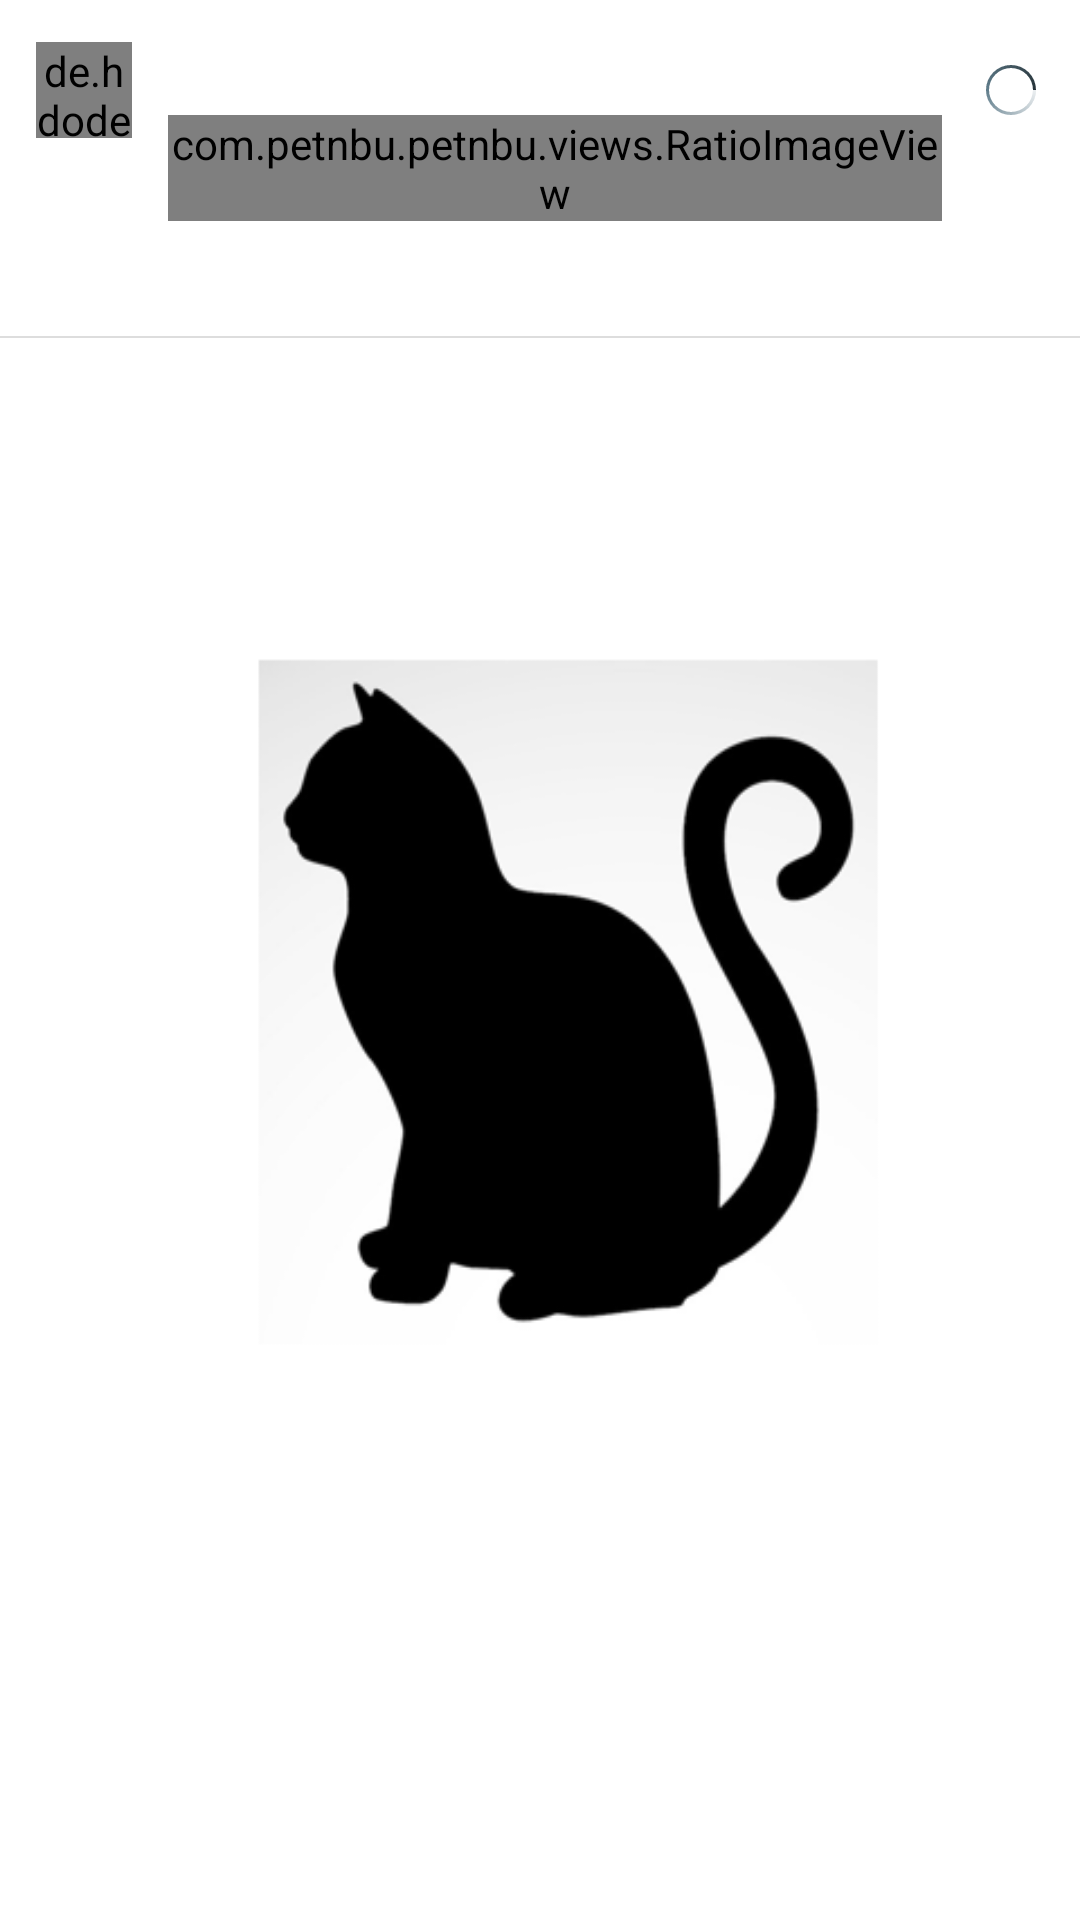

Layout XML and referenced resources for this Android screen:
<!-- AndroidManifest.xml: application theme AppTheme.Launch -->
<!-- res/layout/view_comment.xml -->
<?xml version="1.0" encoding="utf-8"?>
<layout xmlns:android="http://schemas.android.com/apk/res/android"
    xmlns:app="http://schemas.android.com/apk/res-auto"
    xmlns:tools="http://schemas.android.com/tools">

    <android.support.constraint.ConstraintLayout
        android:id="@+id/layoutRoot"
        android:layout_width="match_parent"
        android:layout_height="wrap_content"
        android:paddingTop="14dp">

        <de.hdodenhof.circleimageview.CircleImageView
            android:id="@+id/imgProfile"
            android:layout_width="32dp"
            android:layout_height="32dp"
            android:layout_marginStart="12dp"
            android:layout_marginLeft="12dp"
            android:scaleType="centerCrop"
            app:layout_constraintLeft_toLeftOf="parent"
            app:layout_constraintStart_toStartOf="parent"
            app:layout_constraintTop_toTopOf="parent" />

        <TextView
            android:id="@+id/tvContent"
            android:layout_width="wrap_content"
            android:layout_height="wrap_content"
            android:layout_marginStart="12dp"
            android:layout_marginLeft="12dp"
            android:layout_marginEnd="12dp"
            android:layout_marginRight="12dp"
            android:fontFamily="sans-serif"
            android:includeFontPadding="false"
            android:textColor="@android:color/black"
            android:textSize="14sp"
            app:layout_constrainedWidth="true"
            app:layout_constraintEnd_toStartOf="@+id/imgLike"
            app:layout_constraintHorizontal_bias="0"
            app:layout_constraintLeft_toRightOf="@+id/imgProfile"
            app:layout_constraintRight_toLeftOf="@+id/imgLike"
            app:layout_constraintStart_toEndOf="@+id/imgProfile"
            app:layout_constraintTop_toTopOf="@+id/imgProfile"
            app:layout_goneMarginEnd="12dp"
            app:layout_goneMarginRight="12dp"
            tools:text="Nhat Pham something" />

        <com.petnbu.petnbu.views.RatioImageView
            android:id="@+id/imgPhoto"
            android:layout_width="0dp"
            android:layout_height="wrap_content"
            android:layout_marginStart="12dp"
            android:layout_marginLeft="12dp"
            android:layout_marginTop="8dp"
            android:layout_marginEnd="12dp"
            android:layout_marginRight="12dp"
            android:scaleType="fitStart"
            app:layout_constraintEnd_toStartOf="@+id/imgLike"
            app:layout_constraintLeft_toRightOf="@+id/imgProfile"
            app:layout_constraintRight_toLeftOf="@+id/imgLike"
            app:layout_constraintStart_toEndOf="@+id/imgProfile"
            app:layout_constraintTop_toBottomOf="@+id/tvContent"
            app:layout_goneMarginEnd="12dp"
            app:layout_goneMarginRight="12dp"
            tools:layout_height="150dp" />

        <TextView
            android:id="@+id/tvDate"
            android:layout_width="wrap_content"
            android:layout_height="wrap_content"
            android:layout_marginStart="12dp"
            android:layout_marginLeft="12dp"
            android:layout_marginTop="8dp"
            android:textColor="@android:color/secondary_text_light_nodisable"
            android:textSize="12sp"
            app:layout_constraintLeft_toRightOf="@+id/imgProfile"
            app:layout_constraintStart_toEndOf="@+id/imgProfile"
            app:layout_constraintTop_toBottomOf="@+id/imgPhoto"
            app:layout_goneMarginTop="4dp"
            tools:text="2h" />

        <TextView
            android:id="@+id/tvLikesCount"
            android:layout_width="wrap_content"
            android:layout_height="wrap_content"
            android:layout_marginStart="16dp"
            android:layout_marginLeft="16dp"
            android:textSize="12sp"
            app:layout_constraintLeft_toRightOf="@+id/tvDate"
            app:layout_constraintStart_toEndOf="@+id/tvDate"
            app:layout_constraintTop_toTopOf="@+id/tvDate"
            tools:text="8 likes" />

        <TextView
            android:id="@+id/tvReply"
            android:layout_width="wrap_content"
            android:layout_height="wrap_content"
            android:layout_marginStart="16dp"
            android:layout_marginLeft="16dp"
            android:text="Reply"
            android:textSize="12sp"
            android:visibility="gone"
            app:layout_constraintLeft_toRightOf="@+id/tvLikesCount"
            app:layout_constraintStart_toEndOf="@+id/tvLikesCount"
            app:layout_constraintTop_toTopOf="@+id/tvLikesCount" />

        <TextView
            android:id="@+id/tvPreviousReplies"
            android:layout_width="wrap_content"
            android:layout_height="wrap_content"
            android:layout_marginTop="6dp"
            android:fontFamily="sans-serif"
            android:textColor="@android:color/black"
            android:textSize="14sp"
            android:textStyle="bold"
            android:visibility="gone"
            app:layout_constraintLeft_toLeftOf="@+id/tvDate"
            app:layout_constraintStart_toStartOf="@+id/tvDate"
            app:layout_constraintTop_toBottomOf="@+id/tvDate"
            tools:text="View 11 previous replies" />

        <de.hdodenhof.circleimageview.CircleImageView
            android:id="@+id/imgLatestCommentOwnerProfile"
            android:layout_width="24dp"
            android:layout_height="24dp"
            android:layout_marginTop="6dp"
            android:scaleType="centerCrop"
            android:visibility="gone"
            app:civ_circle_background_color="@color/placeholderBackground"
            app:layout_constraintLeft_toLeftOf="@+id/tvPreviousReplies"
            app:layout_constraintStart_toStartOf="@+id/tvPreviousReplies"
            app:layout_constraintTop_toBottomOf="@+id/tvPreviousReplies"
            tools:visibility="visible" />

        <TextView
            android:id="@+id/tvLatestComment"
            android:layout_width="wrap_content"
            android:layout_height="wrap_content"
            android:layout_marginStart="8dp"
            android:layout_marginLeft="8dp"
            android:layout_marginTop="6dp"
            android:layout_marginEnd="8dp"
            android:layout_marginRight="8dp"
            android:ellipsize="end"
            android:gravity="center_vertical"
            android:paddingBottom="2dp"
            android:singleLine="true"
            android:textColor="@android:color/black"
            android:textSize="12sp"
            android:visibility="gone"
            app:layout_constrainedWidth="true"
            app:layout_constraintBottom_toBottomOf="@+id/imgLatestCommentOwnerProfile"
            app:layout_constraintEnd_toEndOf="parent"
            app:layout_constraintHorizontal_bias="0"
            app:layout_constraintLeft_toRightOf="@+id/imgLatestCommentOwnerProfile"
            app:layout_constraintRight_toRightOf="parent"
            app:layout_constraintStart_toEndOf="@+id/imgLatestCommentOwnerProfile"
            app:layout_constraintTop_toTopOf="@+id/imgLatestCommentOwnerProfile"
            tools:text="Nhat Pham Good!"
            tools:visibility="visible" />

        <View
            android:id="@+id/divider"
            android:layout_width="0dp"
            android:layout_height="0.5dp"
            android:layout_marginTop="14dp"
            android:background="@color/placeholderBackground"
            app:layout_constraintEnd_toEndOf="parent"
            app:layout_constraintLeft_toLeftOf="parent"
            app:layout_constraintRight_toRightOf="parent"
            app:layout_constraintStart_toStartOf="parent"
            app:layout_constraintTop_toBottomOf="@+id/tvLatestComment"
            app:layout_goneMarginTop="14dp" />

        <ImageView
            android:id="@+id/imgLike"
            android:layout_width="22dp"
            android:layout_height="22dp"
            android:layout_marginEnd="12dp"
            android:layout_marginRight="12dp"
            app:layout_constraintBottom_toBottomOf="@+id/imgProfile"
            app:layout_constraintEnd_toEndOf="parent"
            app:layout_constraintRight_toRightOf="parent"
            app:layout_constraintTop_toTopOf="@+id/imgProfile"
            app:srcCompat="@drawable/ic_favorite_border_black_24dp" />

        <ProgressBar
            android:id="@+id/progressBar"
            android:layout_width="22dp"
            android:layout_height="22dp"
            android:layout_marginEnd="12dp"
            android:layout_marginRight="12dp"
            android:indeterminate="true"
            android:indeterminateDrawable="@drawable/indeterminate_progress_bar_background"
            android:indeterminateDuration="800"
            app:layout_constraintBottom_toBottomOf="@+id/imgProfile"
            app:layout_constraintEnd_toEndOf="parent"
            app:layout_constraintRight_toRightOf="parent"
            app:layout_constraintTop_toTopOf="@+id/imgProfile" />
    </android.support.constraint.ConstraintLayout>
</layout>
<!-- resources referenced by this layout -->
<resources>
  <color name="placeholderBackground">#DDDDDD</color>
  <!-- drawable ic_favorite_border_black_24dp (drawable) -->
  <vector xmlns:android="http://schemas.android.com/apk/res/android"
          android:width="36dp"
          android:height="36dp"
          android:viewportWidth="32.0"
          android:viewportHeight="32.0">
      <path
          android:fillColor="#FF000000"
          android:pathData="M16.5,3c-1.74,0 -3.41,0.81 -4.5,2.09C10.91,3.81 9.24,3 7.5,3 4.42,3 2,5.42 2,8.44c0,3.78 3.4,6.86 8.55,11.54L12,21.35l1.45,-1.32C18.6,15.36 22,12.28 22,8.5 22,5.42 19.58,3 16.5,3zM12.1,18.55l-0.1,0.1 -0.1,-0.1C7.14,14.24 4,11.39 4,8.5 4,6.5 5.5,5 7.5,5c1.54,0 3.04,0.99 3.57,2.36h1.87C13.46,5.99 14.96,5 16.5,5c2,0 3.5,1.5 3.5,3.5 0,2.89 -3.14,5.74 -7.9,10.05z"/>
  </vector>
  <!-- drawable indeterminate_progress_bar_background (drawable) -->
  <?xml version="1.0" encoding="utf-8"?>
  <layer-list xmlns:android="http://schemas.android.com/apk/res/android">
      <item android:id="@android:id/background">
          <shape
              android:shape="ring"
              android:thickness="1dp"
              android:useLevel="false">
              <solid android:color="#ECEFF1"/>
          </shape>
      </item>
  
      <item android:id="@android:id/progress">
          <rotate
              android:fromDegrees="0"
              android:pivotX="50%"
              android:pivotY="50%"
              android:toDegrees="360">
  
              <shape
                  android:shape="ring"
                  android:thickness="1dp"
                  android:useLevel="false">
  
                  <gradient
                      android:centerColor="#607D8B"
                      android:centerY="0.5"
                      android:endColor="#263238"
                      android:startColor="#ECEFF1"
                      android:type="sweep"
                      android:useLevel="false"/>
              </shape>
          </rotate>
      </item>
  </layer-list>
  <style name="AppTheme.Launch">
          <item name="windowActionBar">false</item>
          <item name="windowNoTitle">true</item>
          <item name="android:windowBackground">@drawable/splash_screen</item>
      </style>
  <!-- drawable splash_screen (drawable) -->
  <?xml version="1.0" encoding="utf-8"?>
  <layer-list xmlns:android="http://schemas.android.com/apk/res/android">
      <item>
          <color android:color="@android:color/background_dark"/>
      </item>
      <item>
          <bitmap
              android:src="@drawable/logo"
              android:tileMode="disabled"
              android:gravity="fill"/>
      </item>
  </layer-list>
  <!-- drawable logo: png bitmap (drawable, 52920 bytes) -->
</resources>
